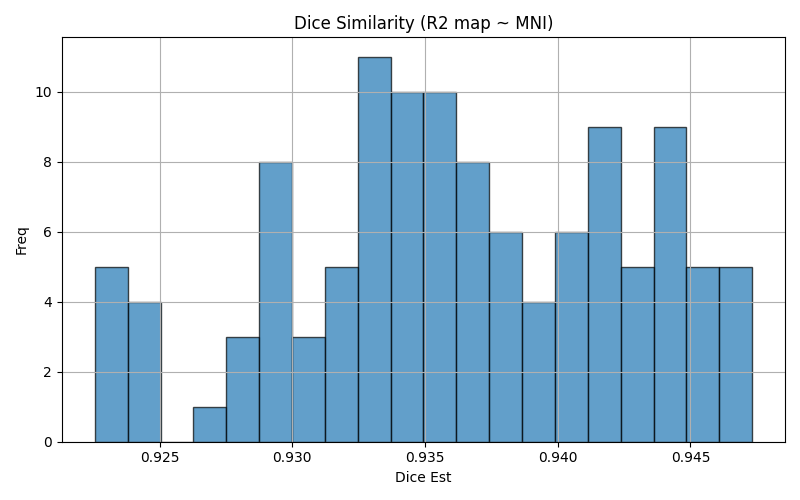

The file beside this chart, header and first rows:
img1	img2	dice	voxinmask	voxoutmask	ratio_inoutmask
sub-control09_run-3	mni152	0.9364	91.57	8.426	10.87
sub-control07_run-2	mni152	0.9423	91.51	8.49	10.78
sub-mdd08_run-3	mni152	0.9396	91.26	8.743	10.44
sub-mdd04_run-4	mni152	0.9387	89.85	10.15	8.855
sub-control10_run-1	mni152	0.9453	92.45	7.555	12.24
sub-mdd15_run-3	mni152	0.936	89.6	10.4	8.616
sub-mdd16_run-3	mni152	0.9449	91.91	8.089	11.36
sub-mdd08_run-1	mni152	0.9349	90.3	9.703	9.307
sub-mdd15_run-2	mni152	0.9376	90.02	9.984	9.016
sub-mdd10_run-1	mni152	0.9429	92.55	7.448	12.43
sub-control19_run-3	mni152	0.9305	88.97	11.03	8.067
sub-mdd02_run-3	mni152	0.9268	88.69	11.31	7.845
sub-mdd05_run-5	mni152	0.9472	92.96	7.038	13.21
sub-mdd09_run-5	mni152	0.9317	90.26	9.741	9.266
sub-control01_run-3	mni152	0.9378	91.25	8.746	10.43
sub-control17_run-5	mni152	0.9349	89.7	10.3	8.711
sub-control05_run-3	mni152	0.9325	88.96	11.04	8.055
sub-mdd01_run-2	mni152	0.9434	92.01	7.989	11.52
sub-control06_run-4	mni152	0.942	90.51	9.493	9.534
sub-control01_run-1	mni152	0.936	91.37	8.631	10.59
sub-control13_run-1	mni152	0.9414	90.84	9.164	9.912
sub-mdd02_run-5	mni152	0.9279	89.07	10.93	8.147
sub-mdd03_run-3	mni152	0.9415	91.68	8.319	11.02
sub-control13_run-3	mni152	0.9421	90.83	9.173	9.902
sub-mdd13_run-3	mni152	0.9352	90.2	9.799	9.205
sub-control20_run-3	mni152	0.9356	89.34	10.66	8.384
sub-mdd16_run-4	mni152	0.9446	91.8	8.205	11.19
sub-control18_run-1	mni152	0.9234	87.25	12.75	6.843
sub-control12_run-5	mni152	0.9349	91.09	8.911	10.22
sub-mdd18_run-5	mni152	0.9312	89.19	10.81	8.247
sub-mdd04_run-5	mni152	0.9382	89.64	10.36	8.648
sub-mdd01_run-3	mni152	0.9438	92.26	7.744	11.91
sub-control02_run-2	mni152	0.9428	92.05	7.954	11.57
sub-mdd06_run-1	mni152	0.9329	92.05	7.947	11.58
sub-mdd19_run-2	mni152	0.9333	88.88	11.12	7.99
sub-control04_run-4	mni152	0.9414	91.33	8.674	10.53
sub-mdd15_run-1	mni152	0.9362	89.7	10.3	8.709
sub-mdd17_run-3	mni152	0.9299	88.89	11.11	8.004
sub-control07_run-1	mni152	0.9384	91.11	8.892	10.25
sub-mdd17_run-5	mni152	0.9295	88.87	11.13	7.981
sub-control14_run-4	mni152	0.929	88.84	11.16	7.961
sub-mdd07_run-2	mni152	0.9366	90.07	9.929	9.071
sub-mdd03_run-1	mni152	0.9404	91.77	8.228	11.15
sub-control14_run-3	mni152	0.9286	89.11	10.89	8.187
sub-control11_run-3	mni152	0.946	92	8.004	11.49
sub-mdd09_run-3	mni152	0.9334	90.52	9.476	9.553
sub-mdd17_run-4	mni152	0.9291	88.66	11.34	7.818
sub-control19_run-4	mni152	0.9334	89.48	10.52	8.503
sub-mdd11_run-3	mni152	0.9441	92.4	7.602	12.15
sub-mdd16_run-5	mni152	0.9427	91.49	8.512	10.75
sub-control03_run-5	mni152	0.9342	91.57	8.435	10.86
sub-mdd05_run-4	mni152	0.947	92.73	7.266	12.76
sub-control19_run-5	mni152	0.9309	89.08	10.92	8.154
sub-mdd19_run-1	mni152	0.9329	89.22	10.78	8.28
sub-control11_run-2	mni152	0.9471	92.29	7.711	11.97
sub-mdd03_run-2	mni152	0.9432	91.98	8.02	11.47
sub-control13_run-2	mni152	0.9406	90.66	9.345	9.701
sub-control18_run-3	mni152	0.9231	87.17	12.83	6.795
sub-control08_run-2	mni152	0.9244	89.5	10.5	8.52
sub-mdd13_run-4	mni152	0.9338	89.97	10.03	8.974
... 57 more rows
